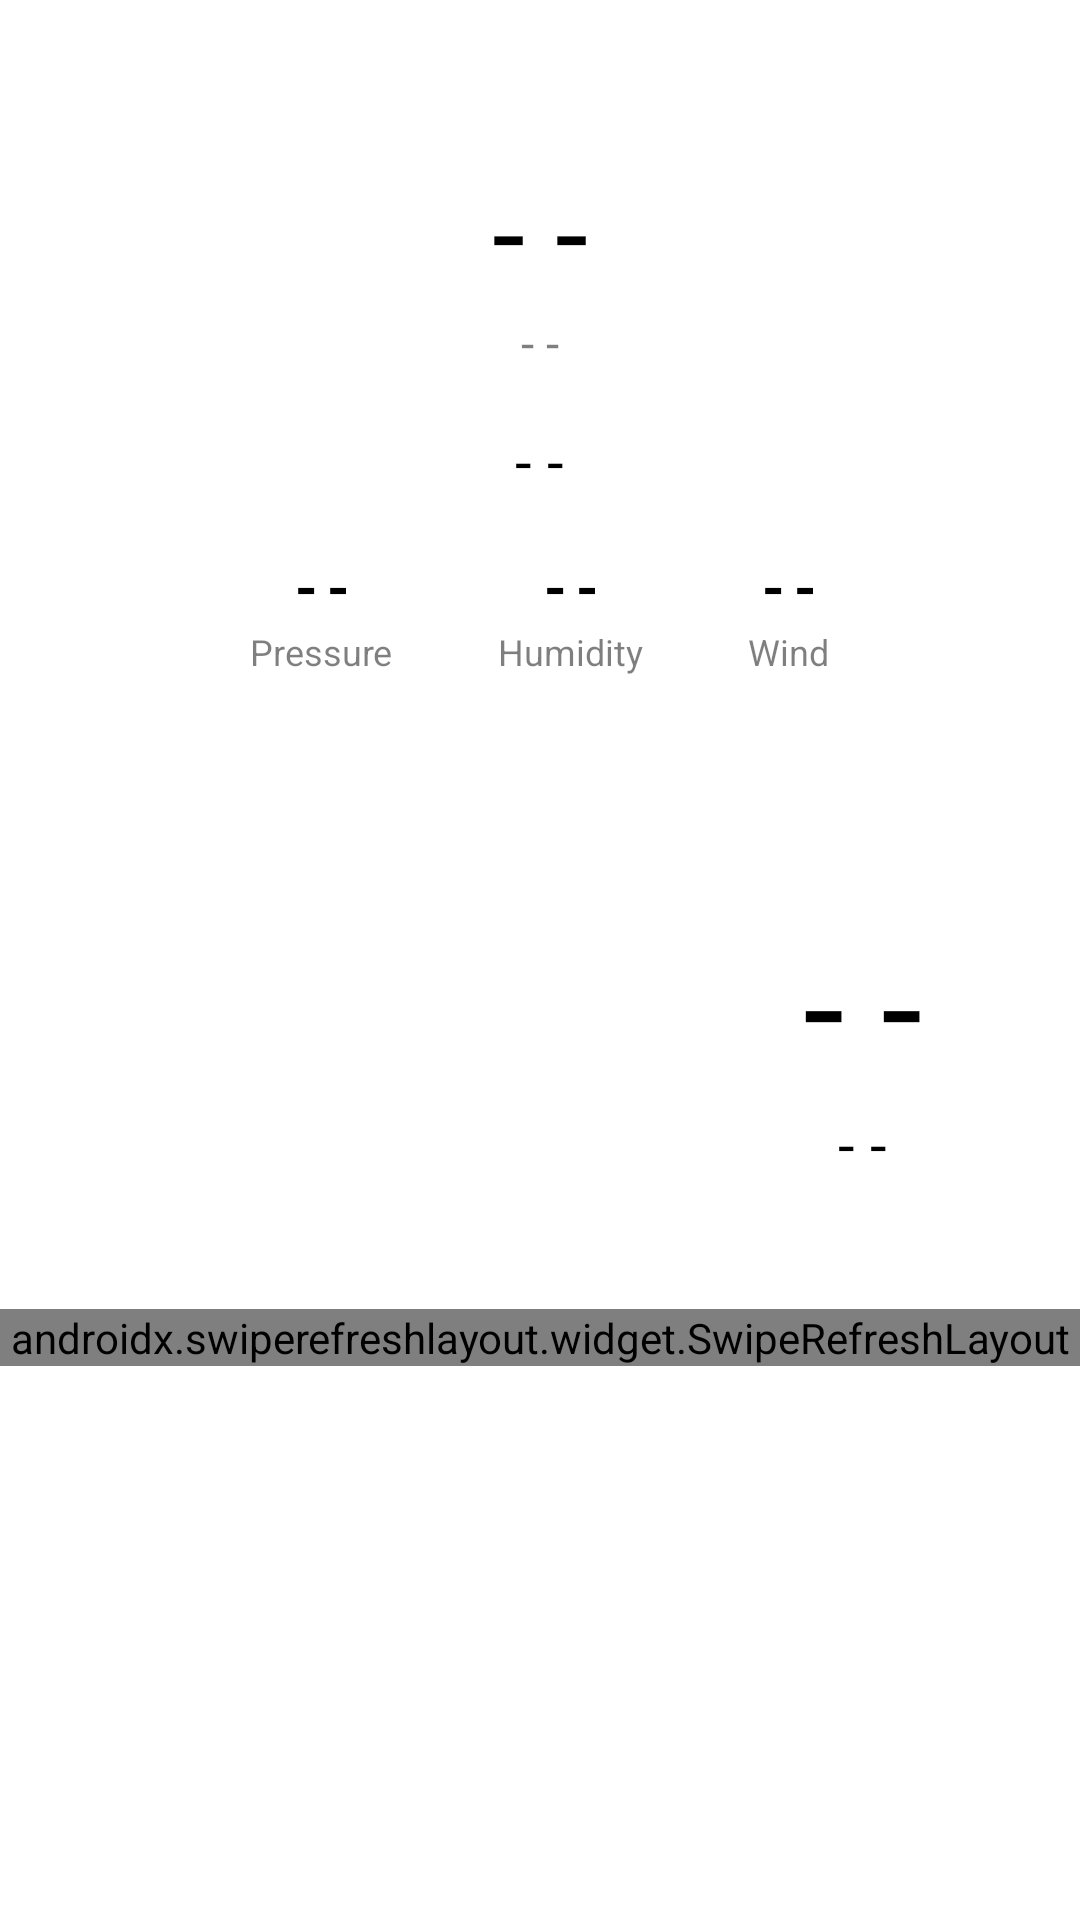

Layout XML and referenced resources for this Android screen:
<!-- AndroidManifest.xml: activity theme NotesThemeLight -->
<!-- res/layout/activity_weather.xml -->
<?xml version="1.0" encoding="utf-8"?>
<RelativeLayout xmlns:android="http://schemas.android.com/apk/res/android"
    xmlns:app="http://schemas.android.com/apk/res-auto"
    xmlns:tools="http://schemas.android.com/tools"
    android:layout_width="match_parent"
    android:layout_height="match_parent"
    tools:context=".WeatherActivity">


    <ImageView
        android:layout_width="match_parent"
        android:layout_height="match_parent"
        android:src="@drawable/day_mode"
        android:id="@+id/day_night_mode"
        android:scaleType="fitXY"/>

        <RelativeLayout
            android:layout_width="match_parent"
            android:layout_height="match_parent"
            android:layout_marginTop="50dp">

            <androidx.swiperefreshlayout.widget.SwipeRefreshLayout
                android:layout_width="match_parent"
                android:layout_height="wrap_content"
                android:layout_above="@+id/tabViewRelative"
                android:id="@+id/swipeToRefresh">

                <RelativeLayout
                    android:layout_width="wrap_content"
                    android:layout_height="wrap_content"/>

            </androidx.swiperefreshlayout.widget.SwipeRefreshLayout>

            <RelativeLayout
                android:layout_width="match_parent"
                android:layout_height="wrap_content"
                android:id="@+id/swipeRelative">


                <TextView
                    android:layout_width="wrap_content"
                    android:layout_height="wrap_content"
                    android:text="- -"
                    android:textSize="40dp"
                    android:textColor="@color/black"
                    android:layout_centerHorizontal="true"
                    android:id="@+id/cityText"
                    android:fontFamily="@font/aladin"/>

                <TextView
                    android:layout_width="wrap_content"
                    android:layout_height="wrap_content"
                    android:text="- -"
                    android:textSize="16dp"
                    android:textColor="@color/grey"
                    android:layout_centerHorizontal="true"
                    android:layout_below="@id/cityText"
                    android:id="@+id/countryText"/>

                <TextView
                    android:layout_width="wrap_content"
                    android:layout_height="wrap_content"
                    android:text="- -"
                    android:textSize="20dp"
                    android:textColor="@color/black"
                    android:layout_centerHorizontal="true"
                    android:layout_below="@id/countryText"
                    android:id="@+id/dateTimeText"
                    android:layout_marginTop="15dp"/>

                <LinearLayout
                    android:layout_width="wrap_content"
                    android:layout_height="wrap_content"
                    android:orientation="horizontal"
                    android:layout_below="@id/dateTimeText"
                    android:layout_centerHorizontal="true"
                    android:layout_marginTop="15dp"
                    android:id="@+id/weatherLinear">

                    <LinearLayout
                        android:layout_width="wrap_content"
                        android:layout_height="wrap_content"
                        android:orientation="vertical">

                        <TextView
                            android:layout_width="wrap_content"
                            android:layout_height="wrap_content"
                            android:text="- -"
                            android:textColor="@color/black"
                            android:id="@+id/pressureValue"
                            android:textSize="20dp"
                            android:layout_gravity="center"
                            android:textStyle="bold"
                            android:fontFamily="@font/aladin"/>

                        <TextView
                            android:layout_width="wrap_content"
                            android:layout_height="wrap_content"
                            android:text="Pressure"
                            android:textColor="@color/grey"
                            android:textSize="12dp"
                            android:layout_gravity="center"
                            android:id="@+id/pressureText"/>

                    </LinearLayout>

                    <LinearLayout
                        android:layout_width="wrap_content"
                        android:layout_height="wrap_content"
                        android:orientation="vertical"
                        android:layout_marginLeft="35dp">

                        <TextView
                            android:layout_width="wrap_content"
                            android:layout_height="wrap_content"
                            android:text="- -"
                            android:textColor="@color/black"
                            android:id="@+id/humidityValue"
                            android:textSize="20dp"
                            android:layout_gravity="center"
                            android:textStyle="bold"
                            android:fontFamily="@font/aladin"/>

                        <TextView
                            android:layout_width="wrap_content"
                            android:layout_height="wrap_content"
                            android:text="Humidity"
                            android:textColor="@color/grey"
                            android:textSize="12dp"
                            android:layout_gravity="center"
                            android:id="@+id/humidityText"/>

                    </LinearLayout>

                    <LinearLayout
                        android:layout_width="wrap_content"
                        android:layout_height="wrap_content"
                        android:orientation="vertical"
                        android:layout_marginLeft="35dp">

                        <TextView
                            android:layout_width="wrap_content"
                            android:layout_height="wrap_content"
                            android:text="- -"
                            android:textColor="@color/black"
                            android:id="@+id/windValue"
                            android:textSize="20dp"
                            android:layout_gravity="center"
                            android:textStyle="bold"
                            android:fontFamily="@font/aladin"/>

                        <TextView
                            android:layout_width="wrap_content"
                            android:layout_height="wrap_content"
                            android:text="Wind"
                            android:textColor="@color/grey"
                            android:textSize="12dp"
                            android:layout_gravity="center"
                            android:id="@+id/windText"/>

                    </LinearLayout>

                </LinearLayout>

                <LinearLayout
                    android:layout_width="wrap_content"
                    android:layout_height="wrap_content"
                    android:orientation="horizontal"
                    android:layout_centerHorizontal="true"
                    android:id="@+id/weatherLinear2"
                    android:layout_below="@id/weatherLinear"
                    android:layout_marginTop="15dp"
                    android:layout_marginLeft="15dp"
                    android:layout_marginRight="15dp">

                    <ImageView
                        android:id="@+id/weatherImg"
                        android:layout_width="200dp"
                        android:layout_height="200dp"
                        android:layout_below="@id/weatherLinear"
                        android:layout_centerHorizontal="true"
                        android:layout_marginTop="15dp"
                        android:src="@drawable/ic_baseline_cloud_24"/>

                    <LinearLayout
                        android:layout_width="wrap_content"
                        android:layout_height="wrap_content"
                        android:orientation="vertical"
                        android:layout_gravity="center_vertical"
                        android:layout_marginLeft="15dp">

                        <TextView
                            android:layout_width="wrap_content"
                            android:layout_height="wrap_content"
                            android:text="- -"
                            android:textColor="@color/black"
                            android:layout_centerHorizontal="true"
                            android:textSize="50dp"
                            android:id="@+id/tempText"
                            android:layout_gravity="center"
                            android:textAlignment="center"
                            />

                        <TextView
                            android:layout_width="wrap_content"
                            android:layout_height="wrap_content"
                            android:text="- -"
                            android:textSize="20dp"
                            android:textColor="@color/black"
                            android:layout_centerHorizontal="true"
                            android:id="@+id/skyTypeText"
                            android:layout_gravity="center"
                            android:textAlignment="center"/>


                    </LinearLayout>


                </LinearLayout>

            </RelativeLayout>

            <RelativeLayout
                android:layout_width="wrap_content"
                android:layout_height="wrap_content"
                android:layout_below="@+id/swipeRelative"
                android:layout_centerHorizontal="true"
                android:layout_marginTop="15dp"
                android:id="@+id/tabViewRelative">

                <com.google.android.material.tabs.TabLayout
                    android:layout_width="match_parent"
                    android:layout_height="wrap_content"
                    android:id="@+id/weatherTabLayout"
                    android:background="@drawable/corner_radius_only"
                    android:layout_marginLeft="15dp"
                    android:layout_marginRight="15dp"
                    />

                <androidx.viewpager2.widget.ViewPager2
                    android:layout_width="match_parent"
                    android:layout_height="match_parent"
                    android:id="@+id/weatherViewPager2"
                    android:layout_below="@id/weatherTabLayout"
                    android:layout_marginLeft="15dp"
                    android:layout_marginRight="15dp"/>


            </RelativeLayout>

        </RelativeLayout>


</RelativeLayout>
<!-- resources referenced by this layout -->
<resources>
  <color name="black">#FF000000</color>
  <color name="grey">#80000000</color>
  <!-- drawable corner_radius_only (drawable) -->
  <?xml version="1.0" encoding="utf-8"?>
  <shape xmlns:android="http://schemas.android.com/apk/res/android">
  
      <solid
          android:color="@color/white"/>
  
      <corners
          android:topLeftRadius="15dp"
          android:topRightRadius="15dp"
          android:bottomRightRadius="2dp"
          android:bottomLeftRadius="2dp"/>
  
  </shape>
  <style name="NotesThemeLight" parent="Theme.MaterialComponents.Light.NoActionBar">
  
          <item name="colorPrimary">@color/black</item>
          <item name="colorSecondary">@color/black</item>
  
      </style>
  <color name="white">#FFFFFFFF</color>
</resources>
